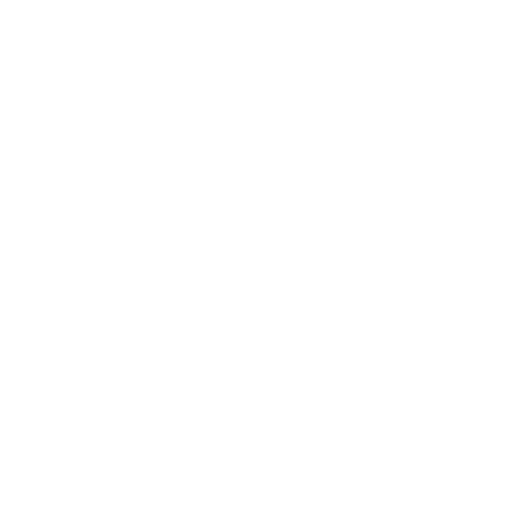
t = 0.00 s
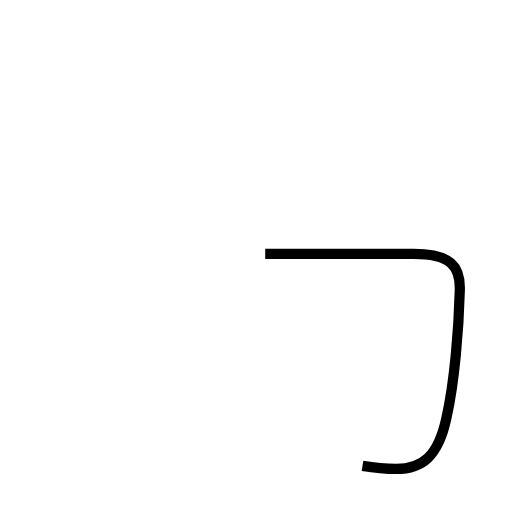
t = 1.34 s
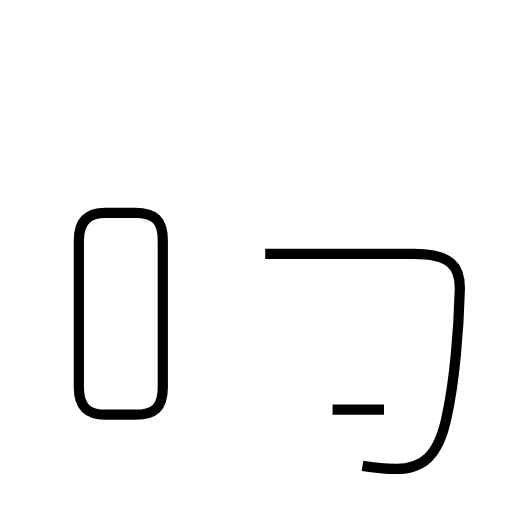
t = 3.05 s
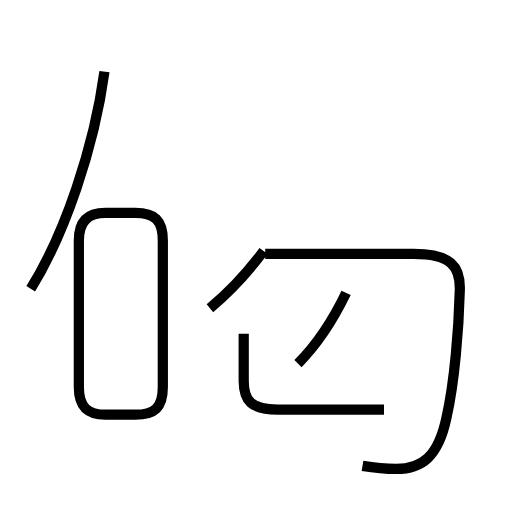
t = 4.66 s
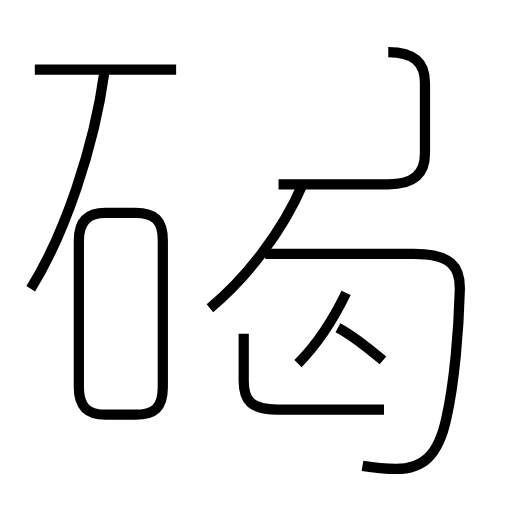
t = 6.32 s
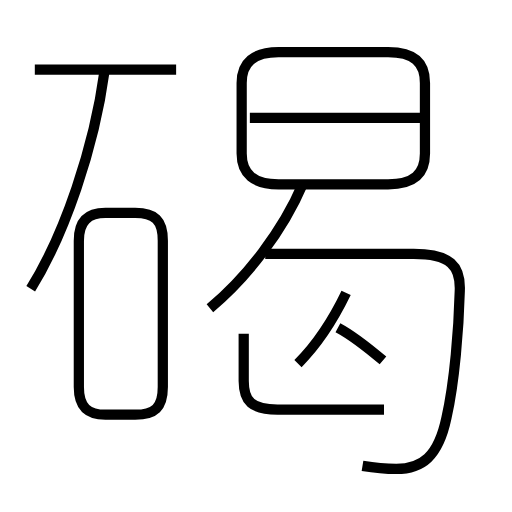
t = 7.69 s

The animated SVG that drew these frames (rendered in a browser with its animation timeline set to each time). Animation: 10 SMIL elements (animate=10); one cycle of 7.68 s.

<?xml version='1.0' encoding='utf-8'?>
<svg viewBox="0.0 -6.0 50.0 50.0" version="1.1" xmlns="http://www.w3.org/2000/svg"><rect x="-1000" y="-1000" width="2000" height="2000" stroke="white" fill="white" /><g style="fill:none;stroke:#000000;stroke-width:1"><path d="M 35.4 1.5 C 36.6 1.7 37.7 1.8 38.7 1.8 C 41.2 1.8 42.8 0.6 43.6 -3.2 C 44.4 -6.7 44.8 -11.9 44.9 -15.6 C 45.0 -18.0 44.0 -19.2 40.4 -19.2 L 25.9 -19.2 " transform="translate(0.0 38.0)" stroke-dasharray="44.80467326039857" stroke-dashoffset="44.80467326039857"><animate attributeName="stroke-dashoffset" from="44.80467326039857" to="0" dur="1.3441401978119571s" begin="0s" fill="freeze" /></path><path d="M 10.3 -3.5 L 13.2 -3.5 C 15.1 -3.5 15.9 -4.2 15.9 -6.2 L 15.9 -20.5 C 15.9 -22.5 15.1 -23.2 13.2 -23.2 L 10.3 -23.2 C 8.6 -23.2 7.7 -22.4 7.7 -20.5 L 7.7 -6.2 C 7.7 -4.2 8.6 -3.5 10.3 -3.5 Z " transform="translate(0.0 38.0)" stroke-dasharray="51.97184546264958" stroke-dashoffset="51.97184546264958"><animate attributeName="stroke-dashoffset" from="51.97184546264958" to="0" dur="1.5591553638794875s" begin="1.3441401978119571s" fill="freeze" /></path><path d="M 37.5 -4.0 L 27.1 -4.0 C 24.6 -4.0 23.8 -4.8 23.8 -6.8 L 23.8 -11.4 " transform="translate(0.0 38.0)" stroke-dasharray="20.060668983373873" stroke-dashoffset="20.060668983373873"><animate attributeName="stroke-dashoffset" from="20.060668983373873" to="0" dur="0.6018200695012161s" begin="2.9032955616914444s" fill="freeze" /></path><path d="M 3.0 -15.8 C 6.3 -21.1 9.2 -29.6 10.2 -37.0 " transform="translate(0.0 38.0)" stroke-dasharray="22.53138670468969" stroke-dashoffset="22.53138670468969"><animate attributeName="stroke-dashoffset" from="22.53138670468969" to="0" dur="0.6759416011406907s" begin="3.505115631192661s" fill="freeze" /></path><path d="M 29.1 -8.5 C 30.8 -10.2 32.5 -12.7 33.8 -15.4 " transform="translate(0.0 38.0)" stroke-dasharray="8.385284013751944" stroke-dashoffset="8.385284013751944"><animate attributeName="stroke-dashoffset" from="8.385284013751944" to="0" dur="0.25155852041255833s" begin="4.181057232333352s" fill="freeze" /></path><path d="M 20.5 -13.9 C 24.1 -16.9 27.6 -21.4 29.6 -26.1 " transform="translate(0.0 38.0)" stroke-dasharray="15.352659692409295" stroke-dashoffset="15.352659692409295"><animate attributeName="stroke-dashoffset" from="15.352659692409295" to="0" dur="0.46057979077227884s" begin="4.43261575274591s" fill="freeze" /></path><path d="M 37.4 -8.8 C 36.1 -9.9 34.5 -11.2 33.0 -12.0 " transform="translate(0.0 38.0)" stroke-dasharray="5.450293144353152" stroke-dashoffset="5.450293144353152"><animate attributeName="stroke-dashoffset" from="5.450293144353152" to="0" dur="0.16350879433059456s" begin="4.893195543518189s" fill="freeze" /></path><path d="M 17.2 -37.2 L 3.4 -37.2 " transform="translate(0.0 38.0)" stroke-dasharray="13.799999999999999" stroke-dashoffset="13.799999999999999"><animate attributeName="stroke-dashoffset" from="13.799999999999999" to="0" dur="0.414s" begin="5.0567043378487835s" fill="freeze" /></path><path d="M 27.2 -26.0 L 37.9 -26.0 C 40.4 -26.0 41.5 -27.0 41.5 -29.0 L 41.5 -35.9 C 41.5 -37.9 40.4 -38.9 37.9 -38.9 L 27.2 -38.9 C 24.8 -38.9 23.6 -37.9 23.6 -35.9 L 23.6 -29.0 C 23.6 -27.0 24.8 -26.0 27.2 -26.0 Z " transform="translate(0.0 38.0)" stroke-dasharray="56.70525603277757" stroke-dashoffset="56.70525603277757"><animate attributeName="stroke-dashoffset" from="56.70525603277757" to="0" dur="1.701157680983327s" begin="5.470704337848783s" fill="freeze" /></path><path d="M 41.5 -32.5 L 24.4 -32.5" transform="translate(0.0 38.0)" stroke-dasharray="17.1" stroke-dashoffset="17.1"><animate attributeName="stroke-dashoffset" from="17.1" to="0" dur="0.513s" begin="7.17186201883211s" fill="freeze" /></path></g></svg>
